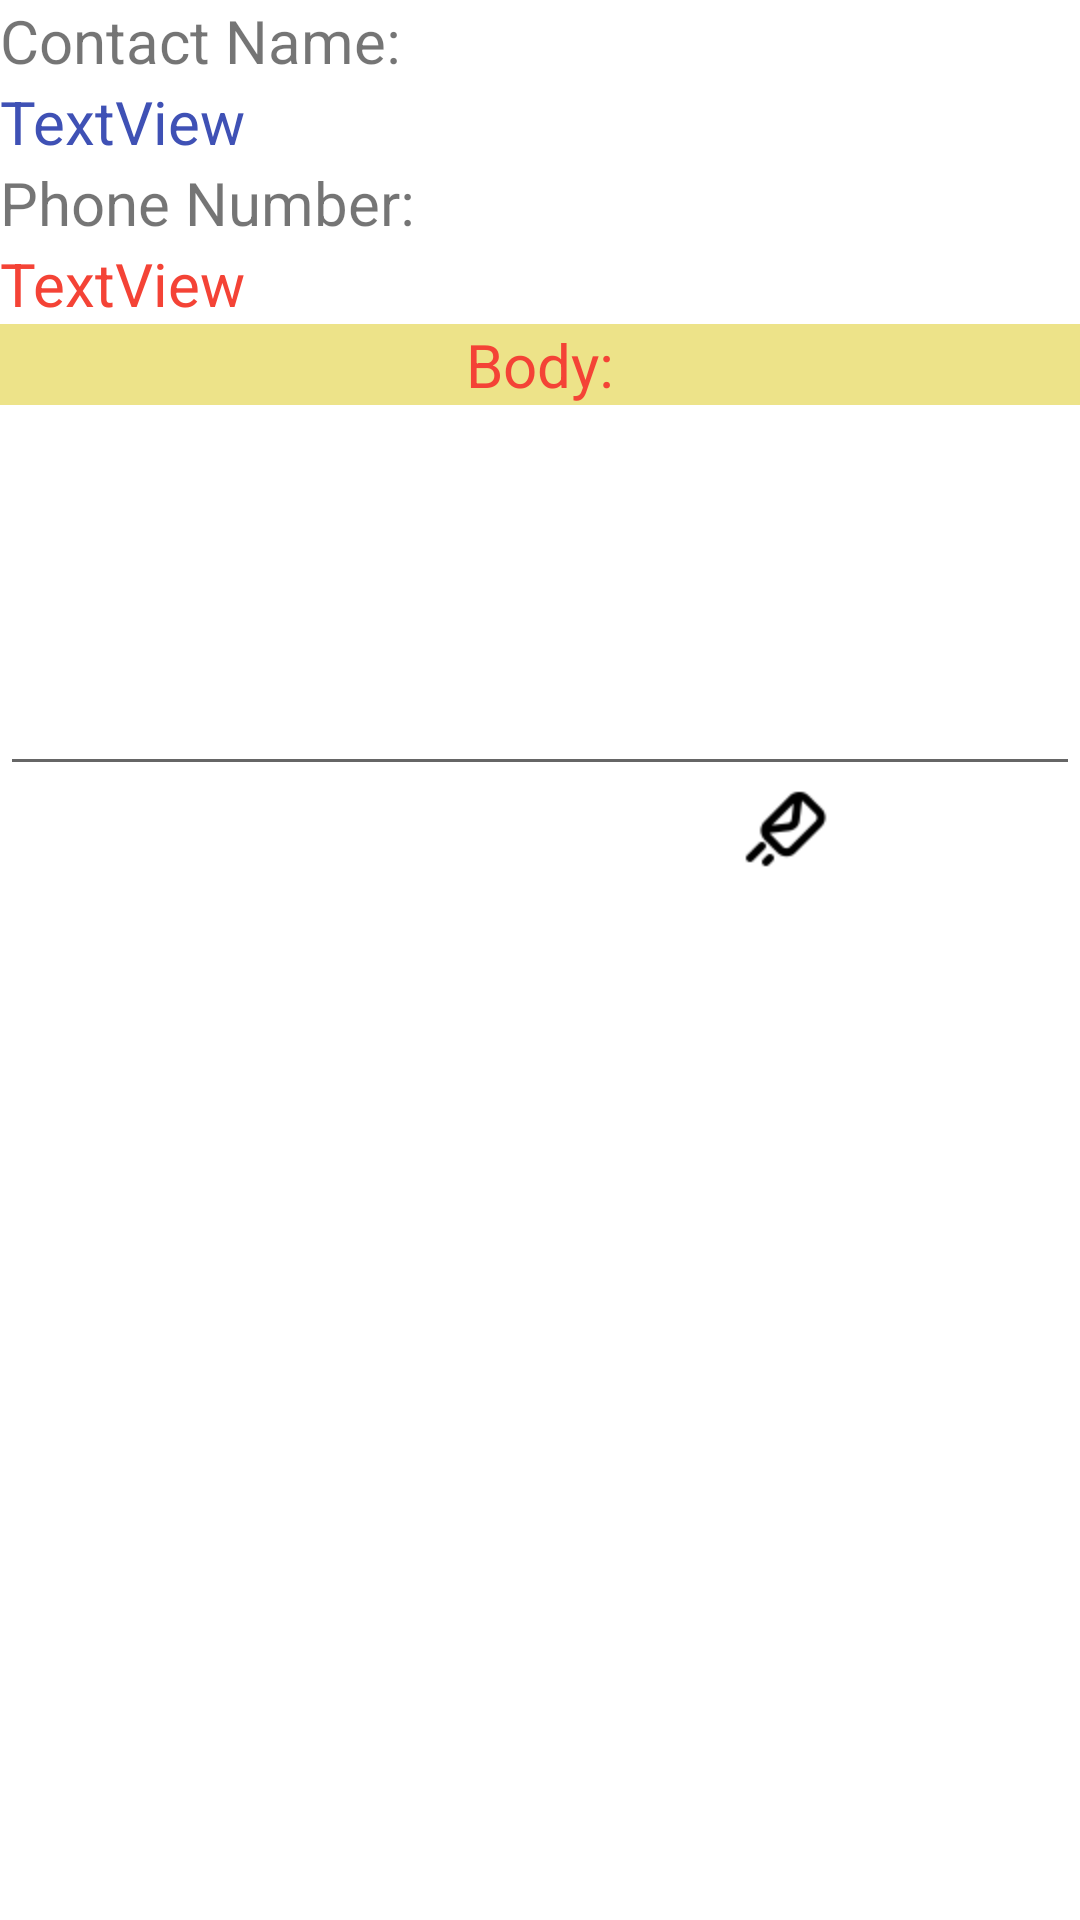

Write the Android layout XML for this screen, with the resource values it uses.
<!-- AndroidManifest.xml: application theme Theme.K22411CSampleProject -->
<!-- res/layout/activity_send_smsactivity.xml -->
<?xml version="1.0" encoding="utf-8"?>
<LinearLayout xmlns:android="http://schemas.android.com/apk/res/android"
    xmlns:app="http://schemas.android.com/apk/res-auto"
    xmlns:tools="http://schemas.android.com/tools"
    android:id="@+id/main"
    android:layout_width="match_parent"
    android:layout_height="match_parent"
    android:orientation="vertical"
    tools:context=".SendSMSActivity">

    <TextView
        android:id="@+id/textView4"
        android:layout_width="match_parent"
        android:layout_height="wrap_content"
        android:text="@string/title_contact_name"
        android:textSize="20sp" />

    <TextView
        android:id="@+id/txtTelephonyName"
        android:layout_width="match_parent"
        android:layout_height="wrap_content"
        android:text="TextView"
        android:textColor="#3F51B5"
        android:textSize="20sp" />

    <TextView
        android:id="@+id/textView20"
        android:layout_width="match_parent"
        android:layout_height="wrap_content"
        android:text="@string/title_phone_number"
        android:textSize="20sp" />

    <TextView
        android:id="@+id/txtTelephonyNumber"
        android:layout_width="match_parent"
        android:layout_height="wrap_content"
        android:text="TextView"
        android:textColor="#F44336"
        android:textSize="20sp" />

    <TextView
        android:id="@+id/textView22"
        android:layout_width="match_parent"
        android:layout_height="wrap_content"
        android:background="#EDE389"
        android:text="@string/title_body"
        android:textAlignment="center"
        android:textColor="#F44336"
        android:textSize="20sp" />

    <EditText
        android:id="@+id/edtBody"
        android:layout_width="match_parent"
        android:layout_height="127dp"
        android:ems="10"
        android:gravity="start|top"
        android:inputType="textMultiLine"
        android:textAlignment="viewStart" />

    <LinearLayout
        android:layout_width="match_parent"
        android:layout_height="match_parent"
        android:orientation="horizontal">

        <ImageView
            android:id="@+id/imgSendSms1"
            android:layout_width="wrap_content"
            android:layout_height="wrap_content"
            android:layout_weight="1"
            app:srcCompat="@mipmap/ic_send" />

        <ImageView
            android:id="@+id/imgSendSms2"
            android:layout_width="wrap_content"
            android:layout_height="wrap_content"
            android:layout_weight="1"
            app:srcCompat="@mipmap/ic_sendsms" />
    </LinearLayout>
</LinearLayout>
<!-- resources referenced by this layout -->
<resources>
  <!-- mipmap ic_sendsms: png bitmap (mipmap-hdpi, 790 bytes) -->
  <string name="title_body">Body:</string>
  <string name="title_contact_name">Contact Name:</string>
  <string name="title_phone_number">Phone Number:</string>
  <style name="Theme.K22411CSampleProject" parent="Base.Theme.K22411CSampleProjectWithActionBar" />
  <style name="Base.Theme.K22411CSampleProjectWithActionBar" parent="Theme.MaterialComponents.DayNight.DarkActionBar">
          
          
      </style>
</resources>
